Dataset: clasif-malaria (GitHub, ajbanegas/CNN-CAD). Classes: decoys, inhibitors.

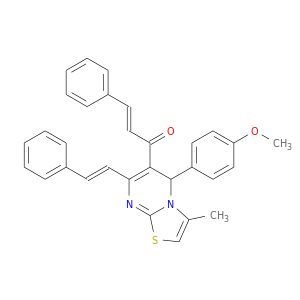
Label: inhibitors

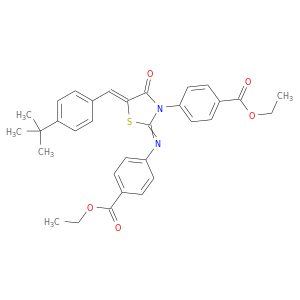
Label: decoys

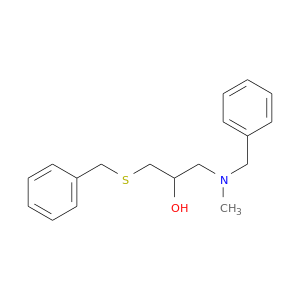
Label: decoys

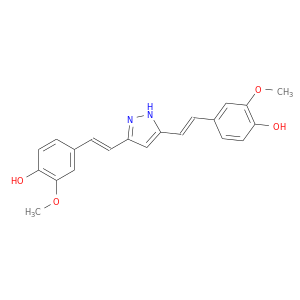
Label: inhibitors

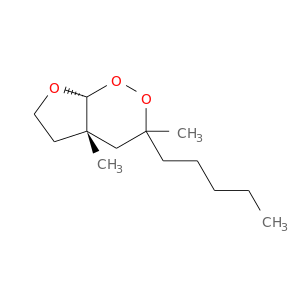
Label: decoys

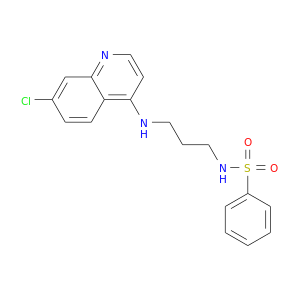
Label: inhibitors
